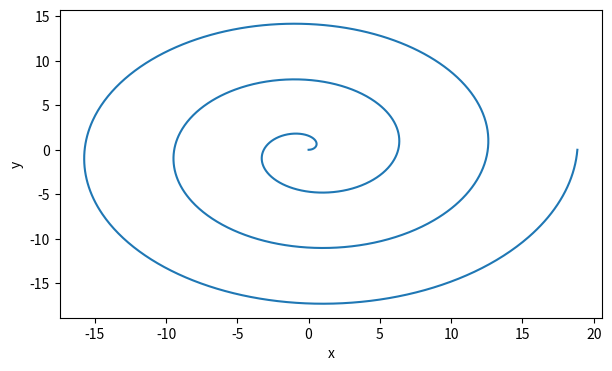

Write the Python code that produced this figure.
# -*- coding: utf-8 -*-
"""
Created on Sun Aug 21 13:18:52 2022

@author: mpinz
"""

import numpy as np
import matplotlib.pyplot as plt

a=0
b=1
t=np.linspace(0,6*np.pi,2000)
r=a+(b*t)
plt.figure(figsize=(7,4))
y=r*np.sin(t)
x=r*np.cos(t)
plt.plot(x, y)
plt.xlabel('x')
plt.ylabel('y')
plt.show()

    
